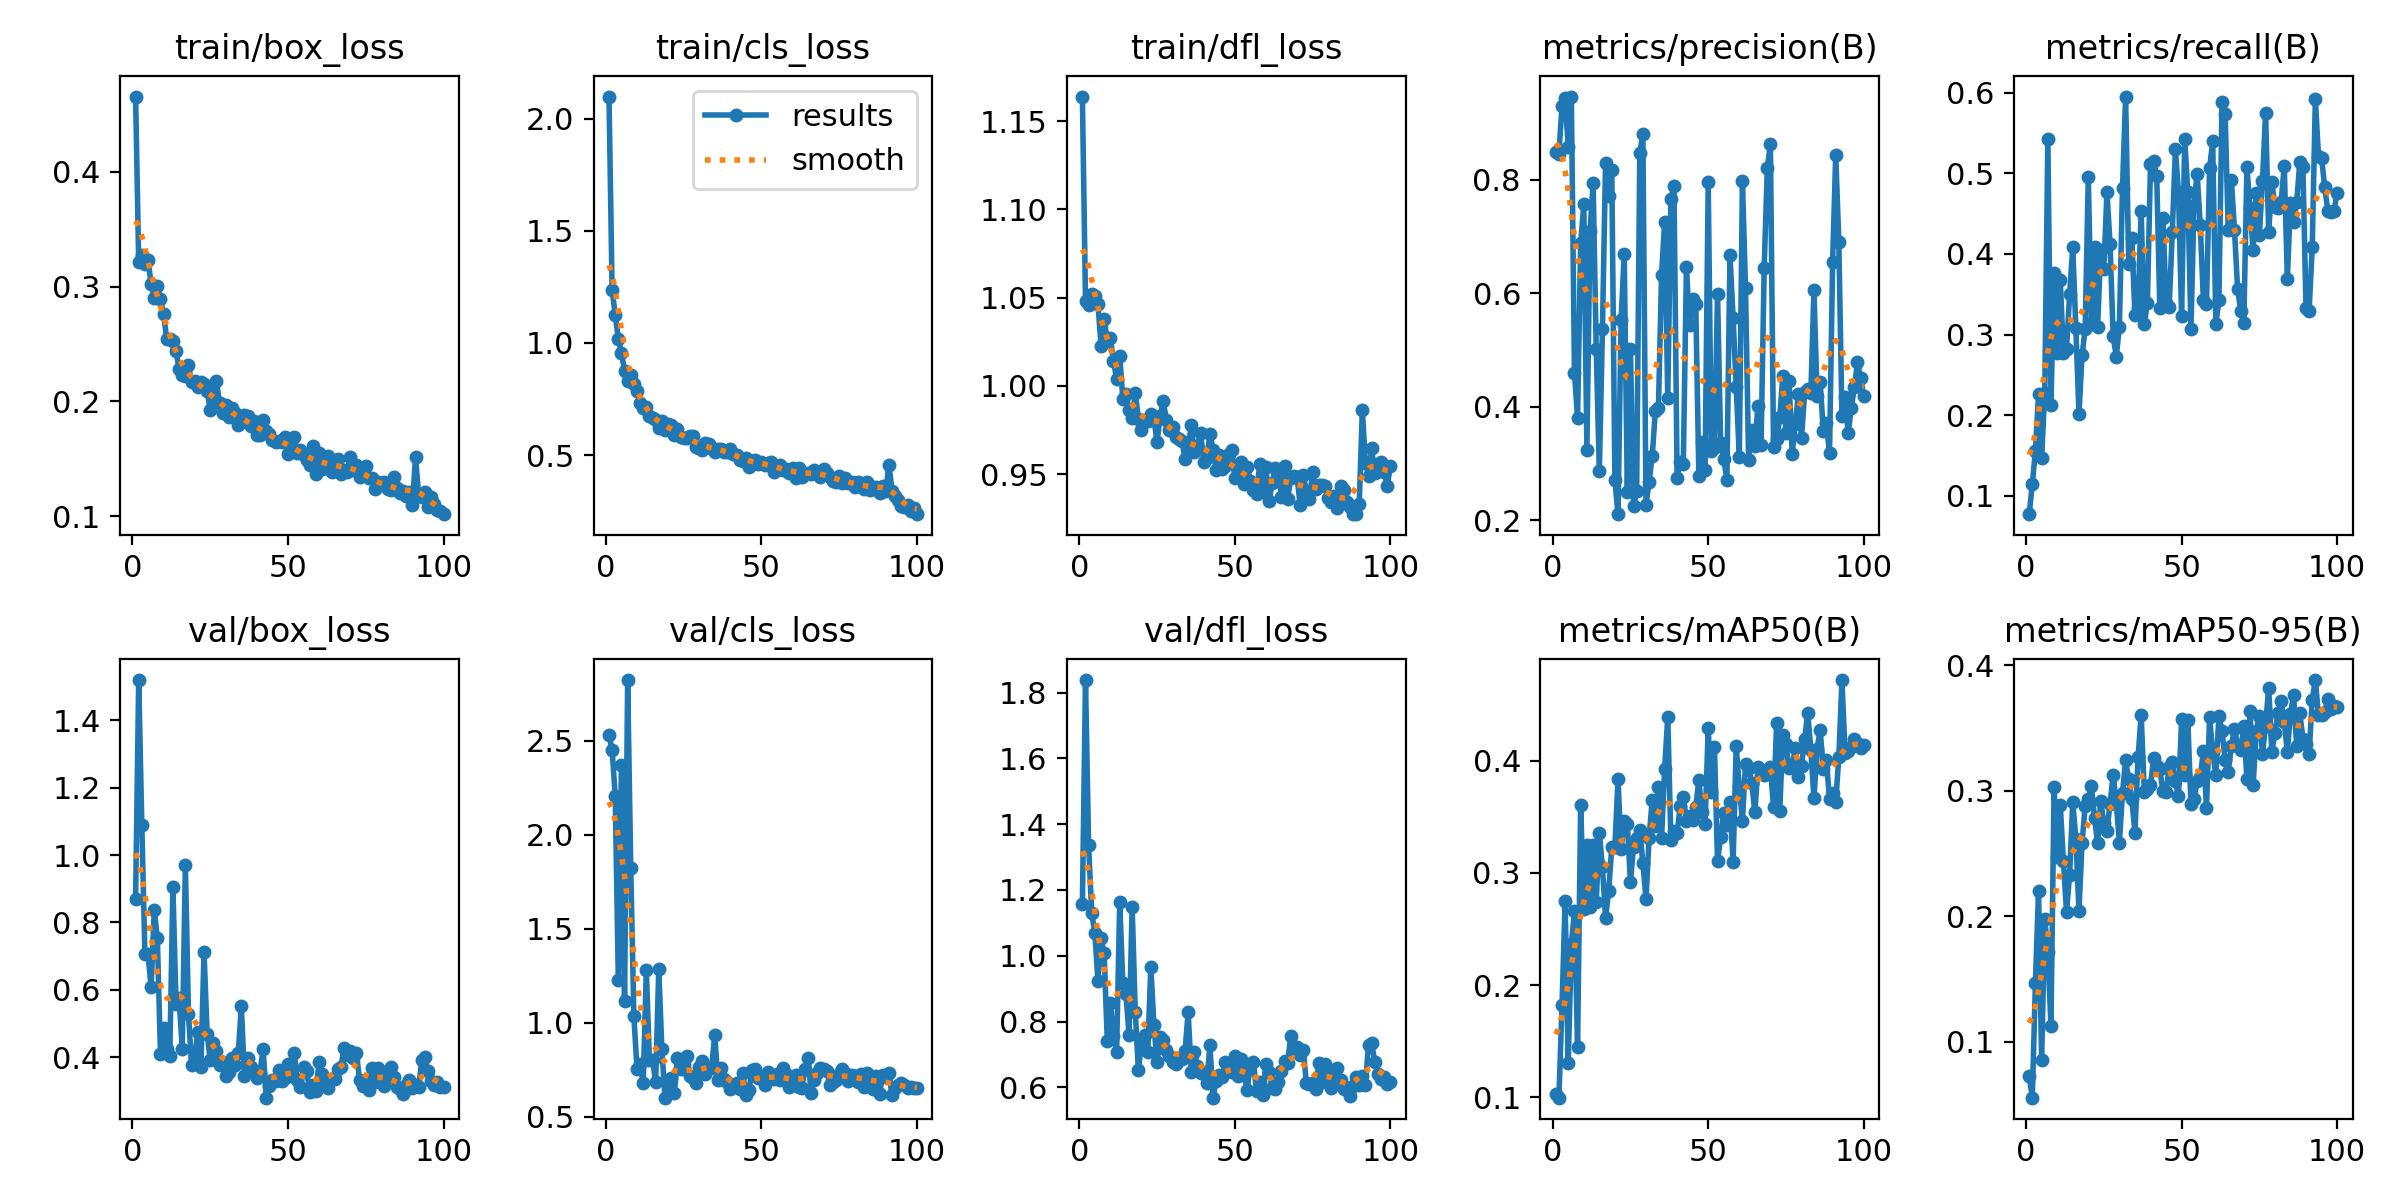

The file beside this chart, header and first rows:
epoch, time, train/box_loss, train/cls_loss, train/dfl_loss, metrics/precision(B), metrics/recall(B), metrics/mAP50(B), metrics/mAP50-95(B), val/box_loss, val/cls_loss, val/dfl_loss, lr/pg0, lr/pg1, lr/pg2
1, 6.597, 0.4657, 2.099, 1.164, 0.8489, 0.07714, 0.1027, 0.07284, 0.8689, 2.53, 1.159, 0.0004072, 0.0004072, 0.0004072
2, 11.89, 0.3213, 1.237, 1.048, 0.8465, 0.1143, 0.09962, 0.05549, 1.52, 2.451, 1.838, 0.0008157, 0.0008157, 0.0008157
3, 17.12, 0.3276, 1.126, 1.046, 0.9302, 0.1557, 0.1818, 0.1472, 1.09, 2.209, 1.336, 0.001216, 0.001216, 0.001216
4, 22.31, 0.3196, 1.019, 1.052, 0.9451, 0.2257, 0.2749, 0.2198, 0.7049, 1.227, 1.129, 0.001213, 0.001213, 0.001213
5, 27.56, 0.323, 0.9534, 1.051, 0.8581, 0.1471, 0.1305, 0.08547, 0.7054, 2.372, 1.07, 0.0012, 0.0012, 0.0012
6, 32.76, 0.3023, 0.8772, 1.047, 0.9469, 0.228, 0.2364, 0.1978, 0.6073, 1.114, 0.924, 0.001188, 0.001188, 0.001188
7, 37.98, 0.2902, 0.8308, 1.023, 0.4604, 0.5425, 0.2657, 0.1718, 0.8373, 2.823, 1.055, 0.001176, 0.001176, 0.001176
8, 43.15, 0.3006, 0.855, 1.038, 0.38, 0.2127, 0.1451, 0.1128, 0.7523, 1.821, 1.007, 0.001163, 0.001163, 0.001163
9, 48.37, 0.2889, 0.816, 1.025, 0.6886, 0.3766, 0.3607, 0.3029, 0.4081, 1.034, 0.7406, 0.001151, 0.001151, 0.001151
10, 53.58, 0.2757, 0.7842, 1.027, 0.7573, 0.277, 0.2677, 0.2473, 0.4867, 0.7553, 0.8578, 0.001139, 0.001139, 0.001139
11, 58.79, 0.2545, 0.7313, 1.014, 0.3238, 0.3671, 0.3246, 0.2885, 0.4236, 0.7772, 0.7567, 0.001126, 0.001126, 0.001126
12, 64, 0.2539, 0.7093, 1.004, 0.7106, 0.277, 0.2699, 0.2439, 0.4044, 0.6776, 0.7086, 0.001114, 0.001114, 0.001114
13, 69.31, 0.2528, 0.7134, 1.017, 0.7938, 0.2819, 0.3251, 0.2037, 0.9045, 1.28, 1.164, 0.001102, 0.001102, 0.001102
14, 74.53, 0.2435, 0.6738, 0.9928, 0.5012, 0.3496, 0.2742, 0.2332, 0.5579, 0.8002, 0.9174, 0.001089, 0.001089, 0.001089
15, 79.75, 0.2281, 0.6657, 0.9957, 0.2867, 0.4082, 0.3358, 0.2914, 0.5745, 0.8036, 0.8831, 0.001077, 0.001077, 0.001077
16, 84.95, 0.2225, 0.655, 0.9864, 0.5368, 0.3082, 0.3049, 0.262, 0.4241, 0.6817, 0.7599, 0.001064, 0.001064, 0.001064
17, 90.15, 0.2219, 0.6202, 0.982, 0.8305, 0.2018, 0.2597, 0.2044, 0.971, 1.285, 1.148, 0.001052, 0.001052, 0.001052
18, 95.36, 0.2316, 0.6537, 0.9959, 0.7719, 0.2741, 0.2837, 0.2584, 0.5285, 0.8607, 0.8304, 0.00104, 0.00104, 0.00104
19, 100.6, 0.2167, 0.6112, 0.9816, 0.8178, 0.3068, 0.3229, 0.2883, 0.3771, 0.6006, 0.6523, 0.001027, 0.001027, 0.001027
20, 105.8, 0.2175, 0.6379, 0.9753, 0.2713, 0.4959, 0.323, 0.2933, 0.3994, 0.6779, 0.7338, 0.001015, 0.001015, 0.001015
21, 111.1, 0.2128, 0.6335, 0.9805, 0.2109, 0.3127, 0.3834, 0.304, 0.4757, 0.7056, 0.7604, 0.001002, 0.001002, 0.001002
22, 116.3, 0.2169, 0.5903, 0.9803, 0.5532, 0.4082, 0.3214, 0.2787, 0.3714, 0.6232, 0.7078, 0.0009901, 0.0009901, 0.0009901
23, 121.5, 0.2149, 0.6148, 0.9839, 0.6695, 0.3096, 0.3461, 0.2583, 0.7115, 0.813, 0.9659, 0.0009778, 0.0009778, 0.0009778
24, 126.8, 0.2091, 0.5827, 0.9816, 0.2498, 0.4054, 0.3435, 0.2922, 0.4692, 0.7528, 0.7901, 0.0009654, 0.0009654, 0.0009654
25, 132, 0.1927, 0.5756, 0.968, 0.5023, 0.3811, 0.2919, 0.274, 0.3906, 0.7773, 0.6762, 0.000953, 0.000953, 0.000953
26, 137.3, 0.2008, 0.5777, 0.9831, 0.2259, 0.4766, 0.3232, 0.2681, 0.4423, 0.8233, 0.7517, 0.0009406, 0.0009406, 0.0009406
27, 142.5, 0.2174, 0.5837, 0.9913, 0.2508, 0.412, 0.3307, 0.2897, 0.418, 0.7151, 0.7435, 0.0009283, 0.0009283, 0.0009283
28, 147.8, 0.1984, 0.5853, 0.981, 0.8475, 0.2977, 0.338, 0.3128, 0.3769, 0.707, 0.7141, 0.0009159, 0.0009159, 0.0009159
29, 153.1, 0.1898, 0.5365, 0.9749, 0.8814, 0.2727, 0.3088, 0.2905, 0.3862, 0.6812, 0.6938, 0.0009035, 0.0009035, 0.0009035
30, 158.3, 0.1971, 0.5297, 0.9766, 0.2273, 0.3096, 0.2766, 0.2587, 0.3451, 0.7643, 0.6785, 0.0008911, 0.0008911, 0.0008911
31, 163.6, 0.1863, 0.5251, 0.971, 0.2683, 0.4821, 0.3311, 0.2984, 0.3544, 0.7963, 0.6714, 0.0008787, 0.0008787, 0.0008787
32, 168.8, 0.1941, 0.5538, 0.9699, 0.3128, 0.5952, 0.3651, 0.3244, 0.3986, 0.7242, 0.6876, 0.0008664, 0.0008664, 0.0008664
33, 174.1, 0.19, 0.5505, 0.9689, 0.3923, 0.3876, 0.3417, 0.3093, 0.3765, 0.757, 0.6865, 0.000854, 0.000854, 0.000854
34, 179.4, 0.1793, 0.5285, 0.9587, 0.3977, 0.4195, 0.3766, 0.2932, 0.4116, 0.7606, 0.7105, 0.0008416, 0.0008416, 0.0008416
35, 184.6, 0.182, 0.5141, 0.9651, 0.6322, 0.3243, 0.3308, 0.2666, 0.5505, 0.9348, 0.8281, 0.0008293, 0.0008293, 0.0008293
36, 189.8, 0.1879, 0.5284, 0.9776, 0.7264, 0.3333, 0.3924, 0.3266, 0.3431, 0.6944, 0.6473, 0.0008169, 0.0008169, 0.0008169
37, 195.2, 0.1875, 0.5271, 0.9627, 0.4162, 0.4533, 0.439, 0.3606, 0.3986, 0.7601, 0.707, 0.0008045, 0.0008045, 0.0008045
38, 200.5, 0.1787, 0.516, 0.9662, 0.7658, 0.3127, 0.3296, 0.2994, 0.3714, 0.7022, 0.666, 0.0007921, 0.0007921, 0.0007921
39, 205.7, 0.183, 0.5147, 0.9734, 0.789, 0.3395, 0.3374, 0.3019, 0.3553, 0.6824, 0.6448, 0.0007797, 0.0007797, 0.0007797
40, 211, 0.1707, 0.5289, 0.957, 0.275, 0.5109, 0.335, 0.3044, 0.3383, 0.646, 0.6459, 0.0007674, 0.0007674, 0.0007674
41, 216.3, 0.1703, 0.5063, 0.9593, 0.3028, 0.5154, 0.3594, 0.3259, 0.3541, 0.6623, 0.6143, 0.000755, 0.000755, 0.000755
42, 221.6, 0.1834, 0.5004, 0.9727, 0.2993, 0.4968, 0.3673, 0.3199, 0.4244, 0.6768, 0.7281, 0.0007426, 0.0007426, 0.0007426
43, 226.8, 0.1741, 0.4793, 0.9639, 0.647, 0.3323, 0.3463, 0.3172, 0.2794, 0.6452, 0.5687, 0.0007302, 0.0007302, 0.0007302
44, 232.1, 0.1719, 0.4718, 0.9526, 0.5441, 0.445, 0.3503, 0.2995, 0.3145, 0.7326, 0.6196, 0.0007179, 0.0007179, 0.0007179
45, 237.3, 0.1667, 0.4856, 0.9608, 0.5907, 0.3396, 0.3469, 0.2991, 0.3326, 0.6158, 0.6373, 0.0007055, 0.0007055, 0.0007055
46, 242.6, 0.1642, 0.4491, 0.9528, 0.5818, 0.3339, 0.359, 0.3188, 0.3287, 0.6431, 0.6308, 0.0006931, 0.0006931, 0.0006931
47, 247.9, 0.1653, 0.4749, 0.9544, 0.2775, 0.4266, 0.3823, 0.3228, 0.3607, 0.7494, 0.6761, 0.0006808, 0.0006808, 0.0006808
48, 253.1, 0.1646, 0.4803, 0.9615, 0.3385, 0.5296, 0.3543, 0.3076, 0.3276, 0.7507, 0.6534, 0.0006684, 0.0006684, 0.0006684
49, 258.4, 0.1686, 0.4606, 0.9638, 0.2893, 0.4766, 0.3432, 0.296, 0.3392, 0.706, 0.6474, 0.000656, 0.000656, 0.000656
50, 263.7, 0.1542, 0.4712, 0.948, 0.7966, 0.3225, 0.4288, 0.3571, 0.3787, 0.7033, 0.6943, 0.0006436, 0.0006436, 0.0006436
51, 269.3, 0.1603, 0.4551, 0.9503, 0.3224, 0.5424, 0.3716, 0.3126, 0.3476, 0.6677, 0.6358, 0.0006312, 0.0006312, 0.0006312
52, 274.5, 0.1689, 0.4645, 0.9568, 0.3275, 0.4766, 0.4124, 0.3564, 0.4115, 0.7375, 0.6859, 0.0006189, 0.0006189, 0.0006189
53, 279.8, 0.1549, 0.468, 0.9447, 0.5993, 0.3068, 0.3102, 0.2894, 0.3316, 0.7044, 0.6371, 0.0006065, 0.0006065, 0.0006065
54, 285, 0.1573, 0.4259, 0.9541, 0.3367, 0.4609, 0.3318, 0.2938, 0.3097, 0.6981, 0.5918, 0.0005941, 0.0005941, 0.0005941
55, 290.3, 0.1532, 0.4394, 0.9462, 0.3081, 0.4992, 0.3536, 0.3079, 0.3706, 0.7274, 0.6704, 0.0005818, 0.0005818, 0.0005818
56, 295.5, 0.1487, 0.4569, 0.9412, 0.2714, 0.4353, 0.3427, 0.3107, 0.3577, 0.6925, 0.6762, 0.0005694, 0.0005694, 0.0005694
57, 300.7, 0.1446, 0.4316, 0.9389, 0.668, 0.3425, 0.3633, 0.3319, 0.2972, 0.76, 0.5885, 0.000557, 0.000557, 0.000557
58, 306, 0.1608, 0.4391, 0.9559, 0.5574, 0.3382, 0.3093, 0.2863, 0.3179, 0.7286, 0.6159, 0.0005446, 0.0005446, 0.0005446
59, 311.3, 0.1363, 0.4217, 0.9402, 0.4355, 0.5065, 0.4125, 0.3585, 0.2996, 0.6572, 0.5778, 0.0005322, 0.0005322, 0.0005322
60, 316.6, 0.1548, 0.4441, 0.9539, 0.3122, 0.5395, 0.3764, 0.3309, 0.3857, 0.6671, 0.671, 0.0005199, 0.0005199, 0.0005199
... 40 more rows
